Run: headless pygame with SDL's dummy video driver; simulated clock (each Clock.tick advances the game by its frame time, no real sleeping); random seed 0; keys injected as events and as key.get_pressed() state; no mouse input.
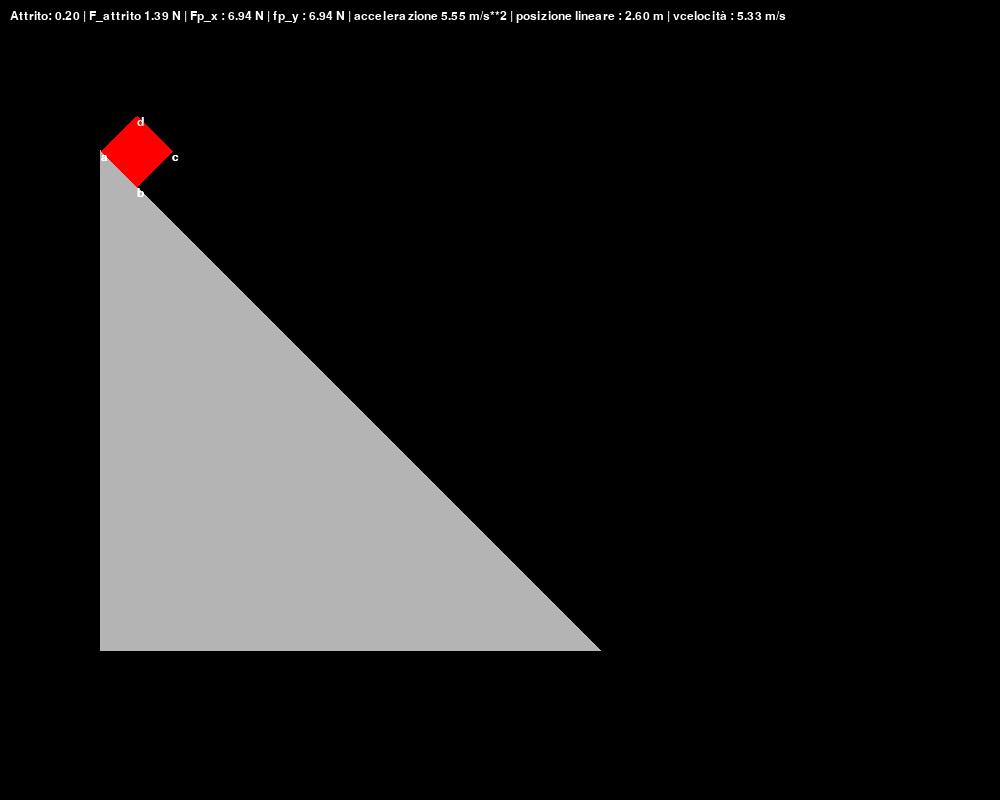
Frame 1 of 4 · flips 1–60 · no input
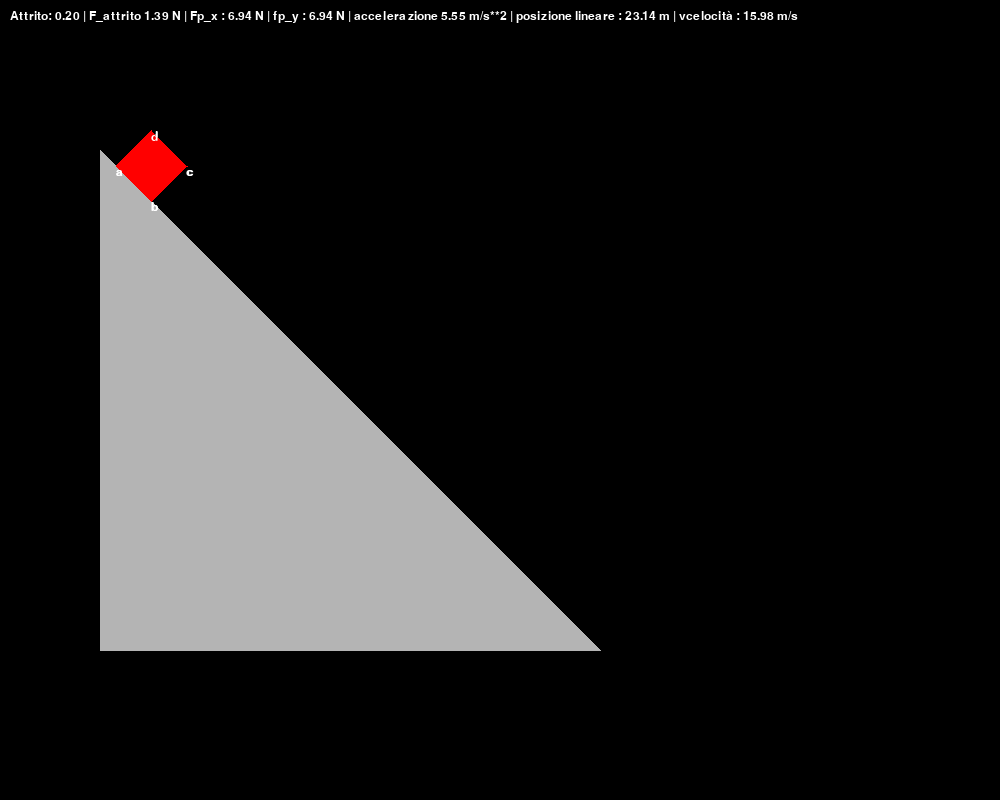
Frame 2 of 4 · flips 61–180 · tapped SPACE, RETURN · held RIGHT (→), D
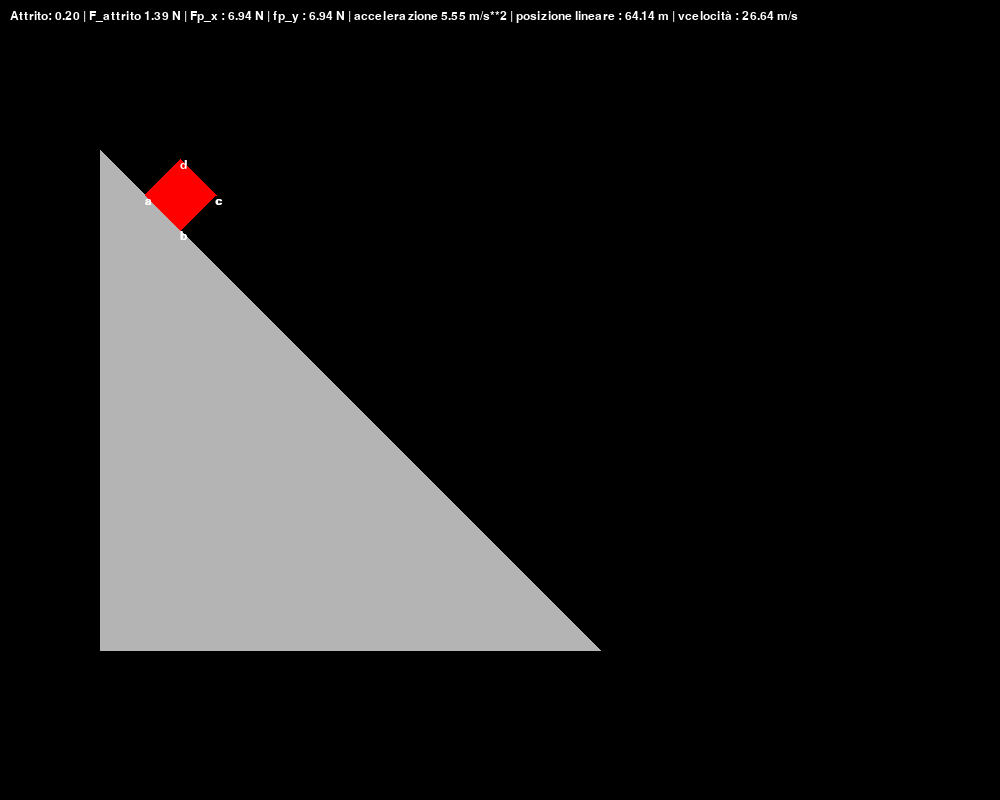
Frame 3 of 4 · flips 181–300 · held DOWN (↓), S
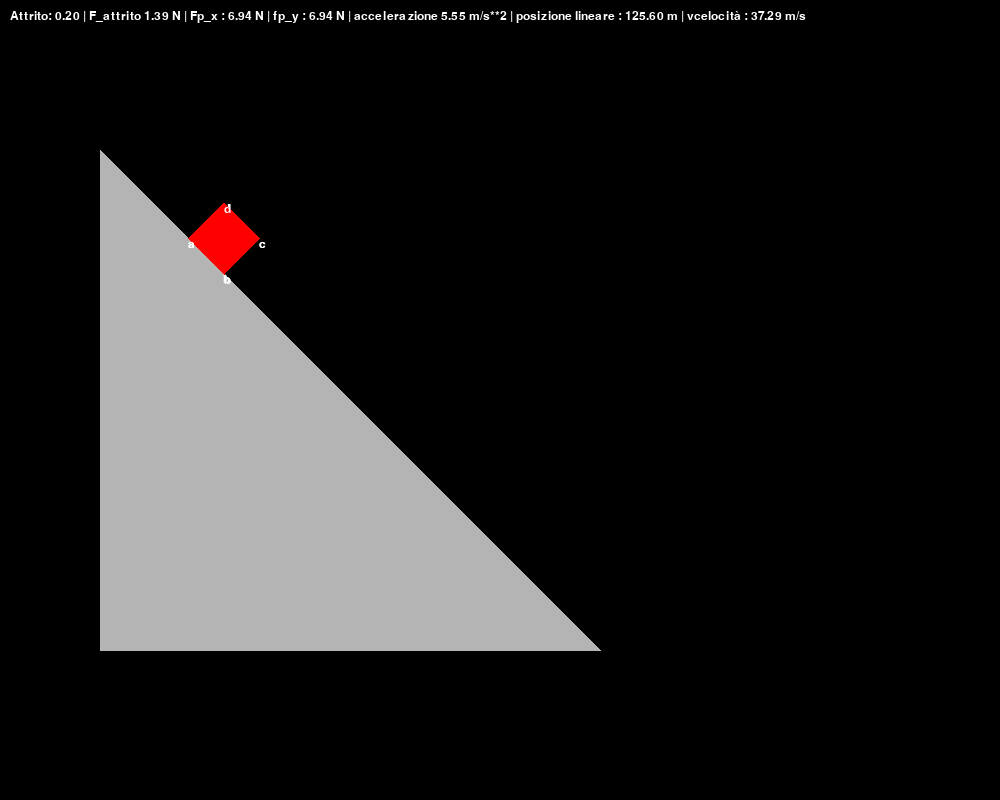
Frame 4 of 4 · flips 301–420 · held LEFT (←), A, UP (↑), W

The pygame program that drew these frames:

import pygame
import math
import sys

# Setup Pygame
pygame.init()
SCREEN_WIDTH, SCREEN_HEIGHT = 1000, 800
screen = pygame.display.set_mode((SCREEN_WIDTH, SCREEN_HEIGHT))
pygame.display.set_caption("Simulazione Piano Inclinato con Attrito")
clock = pygame.time.Clock()
font = pygame.font.SysFont(None, 18)
FPS=60

# Colori
WHITE = (255, 255, 255)
GRAY = (180, 180, 180)
RED = (255, 0, 0)
BLUE = (0, 0, 255)
BLACK = (0, 0, 0)

# Costanti fisiche
g = 9.81            # Accelerazione gravitazionale (m/s^2)
mass = 1.0          # Massa del blocco (kg)
mu = 0.2            # Coefficiente di attrito iniziale
angle_deg = 45      # Angolo del piano (gradi)
angle_rad = math.radians(angle_deg)
start_x = 100
start_y = SCREEN_HEIGHT//2 + 250
initial_velocity = 0.0
posizione_calcolata_lineare = 0.00

def piano_inclinato():
    base_length = 500
    height = math.tan(angle_rad) * base_length
    a = (start_x, start_y)
    b = (start_x + base_length, start_y)
    c = (start_x, start_y - height)
    pygame.draw.polygon(screen, GRAY, [a, b, c])
    return c

def blocco(position_def , posizione_vertice_C):
    x = posizione_vertice_C[0] + position_def * math.cos(angle_rad)
    y = posizione_vertice_C[1] - position_def * -math.sin(angle_rad)

    a = x , y  
    b = (a[0] + 50 * math.cos(angle_rad), a[1] + 50 * math.sin(angle_rad))
    c = (b[0] + -50 * -math.sin(angle_rad), b[1] + -50 * math.cos(angle_rad))
    d = (a[0] + -50 * -math.sin(angle_rad), a[1] + -50 * math.cos(angle_rad))
    pygame.draw.polygon(screen, RED, [a, b, c, d] )
    screen.blit(font.render("a" ,True, WHITE), (a))
    screen.blit(font.render("b" ,True, WHITE), (b))
    screen.blit(font.render("c" ,True, WHITE), (c))
    screen.blit(font.render("d" ,True, WHITE), (d))
    return b

def logic():
    Fp_x = mass * g * math.sin(angle_rad)
    Fp_y = mass * g * math.cos(angle_rad)
    F_attrito = mu * Fp_y
    acccelerazione = (Fp_x - F_attrito) / mass
    if F_attrito >= Fp_x:
        acccelerazione = 0
    return Fp_x , Fp_y , F_attrito , acccelerazione

def draw_info(Fp_x , Fp_y , F_attrito , acccelerazione , velocity , posizione):
    text = font.render(f"Attrito: {mu:.2f} | F_attrito {F_attrito:.2f} N | Fp_x : {Fp_x:.2f} N | fp_y : {Fp_y:.2f} N | accelerazione {acccelerazione:.2f} m/s**2 | posizione lineare : {posizione:.2f} m | vcelocità : {velocity:.2f} m/s", True, WHITE)
    screen.blit(text, (10, 10))

clock = pygame.time.Clock()
running = True
while running:
    dt = clock.tick(FPS) / 1000
    posizione_vertice_C = piano_inclinato()

    for event in pygame.event.get():
        if event.type == pygame.QUIT:
            running = False

    # Game logic here

    screen.fill(BLACK)
    piano_inclinato()
    Fp_x , Fp_y , F_attrito , acccelerazione = logic()

    if blocco(posizione_calcolata_lineare , posizione_vertice_C)[0] > 600:
        acccelerazione=0
    else:
        initial_velocity = initial_velocity + acccelerazione * dt         #v=v+a⋅Δt
        posizione_calcolata_lineare = posizione_calcolata_lineare + initial_velocity * dt             #s=s+v⋅Δt

        print(
        f"tempo{dt} s\n"
        f"{'Fp_x (componente parallela forza peso)':40}: {Fp_x:8.3f} N\n"
        f"{'Fp_y (componente perpendicolare forza peso)':40}: {Fp_y:8.3f} N\n"
        f"{'F_attrito':40}: {F_attrito:8.3f} N\n"
        f"{'Accelerazione':40}: {acccelerazione:8.3f} m/s²\n"
        f"{'Velocità':40}: {initial_velocity:8.3f} m/s\n"
        f"{'Posizione lungo piano':40}: {posizione_calcolata_lineare:8.3f} m\n")

    blocco(posizione_calcolata_lineare , posizione_vertice_C)
    draw_info(Fp_x , Fp_y , F_attrito , acccelerazione, initial_velocity , posizione_calcolata_lineare)

    pygame.display.flip()

pygame.quit()
sys.exit()
